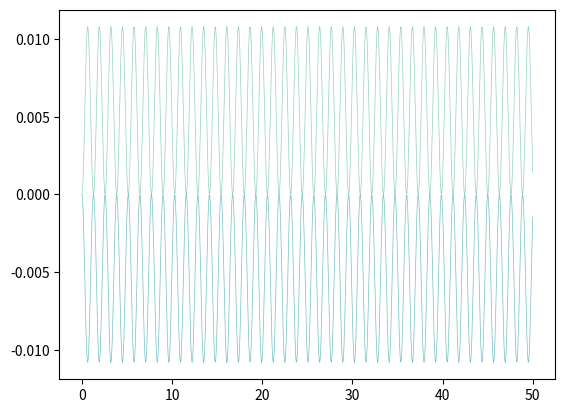
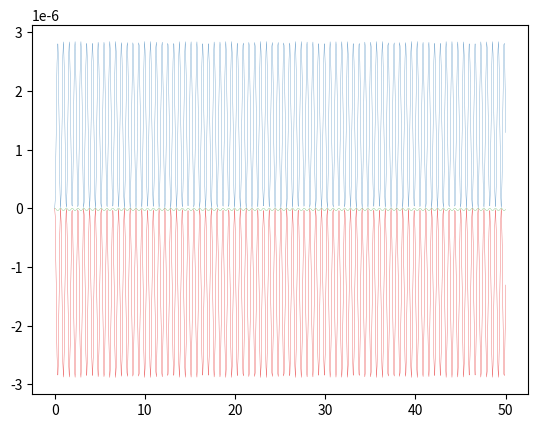

Reproduce these figures in Python, in order.
#!/usr/bin/env python3

import numpy as np
import matplotlib.pyplot as plt
import scipy.fftpack
import seaborn as sns

def Init(N):
    '''
    Initialised the positions of a chain of N argon atoms in a straight line

    Parameters
    -----------
    N - int, Number of argon atoms in the chain

    Returns
    --------
    pos - array, initial positions of argon atoms in chain
    v0 - array, initial velocity of each atom
    '''

    #Equilibrium separation
    do = 3.9 #Angstrom
    #Random number to determine an initial displacement from equilibrium
    sigma = np.sqrt(0.001)
    s = np.random.normal(0,sigma,N)
    #s = np.zeros(N)

    #Generate positions chain of argon atoms
    pos = [do*n + s[n] for n in range(N)]
    pos = pos - pos[0]
    #initial velocity is zero
    v0 = np.zeros(N)

    # plt.plot(pos, np.zeros(N), 'ro')
    # plt.show()
    return np.array(pos),v0

def Accel(pos):
    '''
    determines the force on each argon atom in the chain as a result of Lennard-
    Jones potentials

    Parameters
    -----------
    pos - array, initial positions of the argon atoms

    Returns
    -------
    a - array, acceleration of each atom
    V - Total potential energy (eV) for this arrangement
    F - array, the force on each atom as a result of interactions with every other
        atom in the chain

    '''

    A = 1.209*10**(5)#0.0011639175169510549#
    B = 70.66#0.7468261337975162#
    N = len(pos)

    #print(pos)

    #Matrix of interactions between each atomic pair
    rmat = np.array([[pos[n]-pos[m] for n in range(N) if n!=m] for m in range(N)])
    #Lennard-Jones Potential generated between each atomic pair
    Vmat = A*np.abs(rmat[:,:])**(-12)-B*np.abs(rmat[:,:])**(-6) #
    #Force between each atomic pair
    Fmat = -np.sign(rmat[:,:])*12*(A*np.abs(rmat[:,:])**(-13)-0.5*B*np.abs(rmat[:,:])**(-7))

    #Total potential and force for each atom
    V = np.array([np.sum(Vmat[i]) for i in range(N)])
    F = np.array([np.sum(Fmat[i]) for i in range(N)])

    #Unit conversions
    e = 1.6e-19
    A_to_m = 1e-10
    ps_to_s = 1e-12

    #Alternative units - to SI and back
    Fev_to_FSI = e/A_to_m #converting a force in eV per Angstrom to kg m s^-2
    aSI_to_aAps = ps_to_s**2/A_to_m # converting an acceleration from ms^-2 to Angstrom per ps^-2

    m = 6.63e-26/(Fev_to_FSI*aSI_to_aAps) # mass in eV ps^2 per Angstrom^2
    a = F/m

    # Figures to illustrate the forces and potentials on each argon atoms

    # plt.figure(1)
    # plt.imshow(rmat)
    # plt.colorbar()
    # plt.show()

    # plt.figure(2)
    # plt.plot(pos,V)
    #
    # plt.figure(3)
    # plt.plot(pos,F)
    #
    # plt.figure(5)
    # plt.plot(pos,a)

    #Verification that force contributions are mainly from nearest neighbours
    # plt.figure(4)
    # plt.imshow(Fmat)
    # plt.colorbar()
    # plt.show()

    # diving the total potential by 2 eliminates double counting from pairs
    return a,np.sum(V)/2

def adjacent_pairs(x):
    '''
    Parameters
    ----------
    x - array
        positions of all atoms in chain
    '''
    N = len(x)
    r = [pos[n]-pos[n+1] for n in range(N-1)]

    return r


def velocityverlet(N, accel, x0, v0, dt, nt):
    '''Velocity Verlet integration to find x(t) and v(t)

    Parameters
    ----------
    accel : function
        Function of x that gives the acceleration.
    x0 : float
        Initial value of x.
    v0 : float
        Initial value of v.
    dt : float
        Timestep.
    nt : int
        Number of timesteps

    Returns
    -------
    x : float, (N x nt) array
        Position at each timestep.
    v : float, (N x nt) array
        Velocity at each timesteps
    V : float, (nt) array
        Potential energy at each timestep
    '''

    # Initialize an empty arrays that will store x,v and V at each timestep.
    x = np.zeros((N,nt))
    v = np.zeros((N,nt))
    V = np.zeros(nt)
    # Add in the initial conditions.
    x[:,0] = x0
    v[:,0] = v0
    # NB We only want to call this function once per cycle.
    a,V[0] = accel(x0)

    # Use a for loop to iterate over timesteps, updating the velocity
    # and position each time.
    for it in range(1, nt):

        v[:,it] = v[:,it-1] + 0.5*dt*a
        x[:,it] = x[:,it-1] + v[:,it]*dt
        # Sometimes you'll see this with the two preceeding steps
        # combined to one, and a full step update of v
        # at the end
        a,V[it] = accel(x[:,it])
        # This is basically equivalent to the leapfrog method
        # except that we have v at that timestep at the end of
        # each step.
        v[:,it] = v[:,it] + 0.5*dt*a

        # plt.plot(x.transpose()[it], np.zeros(50), 'ro')
        # plt.show()
    return x,v,V

#sns.palplot(sns.color_palette("GnBu_d"))
def multiplot(N,x,y,l,cmap,plotname=None):
    plt.figure(N)
    sns.set_palette(cmap)
    for i in range(N):
        plt.plot(x,y[i]-y[i][0], linewidth = l)
    plt.savefig(plotname)


def main(N,t,dt):
    '''
    Calulates the evolution of positions and velocities of a linear chain of argon
    atoms using the Lennard-Jones potential

    Parameters
    -----------
    N - Number of argon atoms (<100)
    t - duration of simulation (ps)
    dt - timestep used in integration of equation of motion (ps)

    '''

    #Unit conversions
    e = 1.6e-19
    A_to_m = 1e-10
    ps_to_s = 1e-12

    #Alternative units - to SI and back
    Fev_to_FSI = e/A_to_m #converting a force in eV per Angstrom to kg m s^-2
    aSI_to_aAps = ps_to_s**2/A_to_m # converting an acceleration from ms^-2 to Angstrom per ps^-2

    m = 6.63e-26/(Fev_to_FSI*aSI_to_aAps) # mass in eV ps^2 per Angstrom^2

    #Initialise time-step and duration, determine initial values and call differential equation solver
    nt = int(t/dt)
    tvals = np.linspace(0, t, nt)
    pos,v0 = Init(N)
    xvals,vvals,Vvals = velocityverlet(N,Accel,pos,v0,dt,nt)

    samples = np.zeros(nt)

    #plot displacement from initial position for each atom
    # for i in range(len(xvals)):
    #     plt.plot(tvals, xvals[i]-xvals[i][0], linewidth = 0.5)
    # plt.savefig('Displacement from initial position',dpi=700)
    multiplot(len(xvals),tvals,xvals,0.5,'GnBu_d','Displacement from initial position')

    #Calculate kinetic energy at each timestep as sum of individual atomic kinetic energies
    Tvals = np.array([0.5*m*np.sum(np.multiply(vvals[:,i],vvals[:,i])) for i in range(nt)])
    print('V = ', len(Vvals),' ',Vvals-Vvals[0], 'T = ', len(Tvals),' ',Tvals, 't = ', len(tvals))

    #Generate plots of potential, kinetic and total energies
    # plt.figure(6)
    # plt.plot(tvals, Vvals-Vvals[0],'r-.',linewidth = 0.2) #Sometimes this is a positive curve and sometimes it is negative.....
    # #plt.savefig('Potential Energy')
    # #plt.figure(7)
    # plt.plot(tvals, Tvals,'c-',linewidth = 0.2) #Tiimes by 10^-2 gives same order of magnitude as V but I don't know why..
    # #plt.savefig('Kinetic Energy')
    # #plt.figure(8)
    # plt.plot(tvals, Tvals+Vvals-Vvals[0], 'b--',linewidth = 0.2)
    # plt.savefig('Total Energy')

    Energies = [Vvals,Tvals,Vvals+Tvals]

    multiplot(3,tvals,Energies,0.2,'Set1','Energies')


    return Tvals+Vvals-Vvals[0]

if __name__=='__main__':
    #pos, v0 = Init(100)
    #a,V,r,F = Accel(pos)
    main(2,50,0.05)
